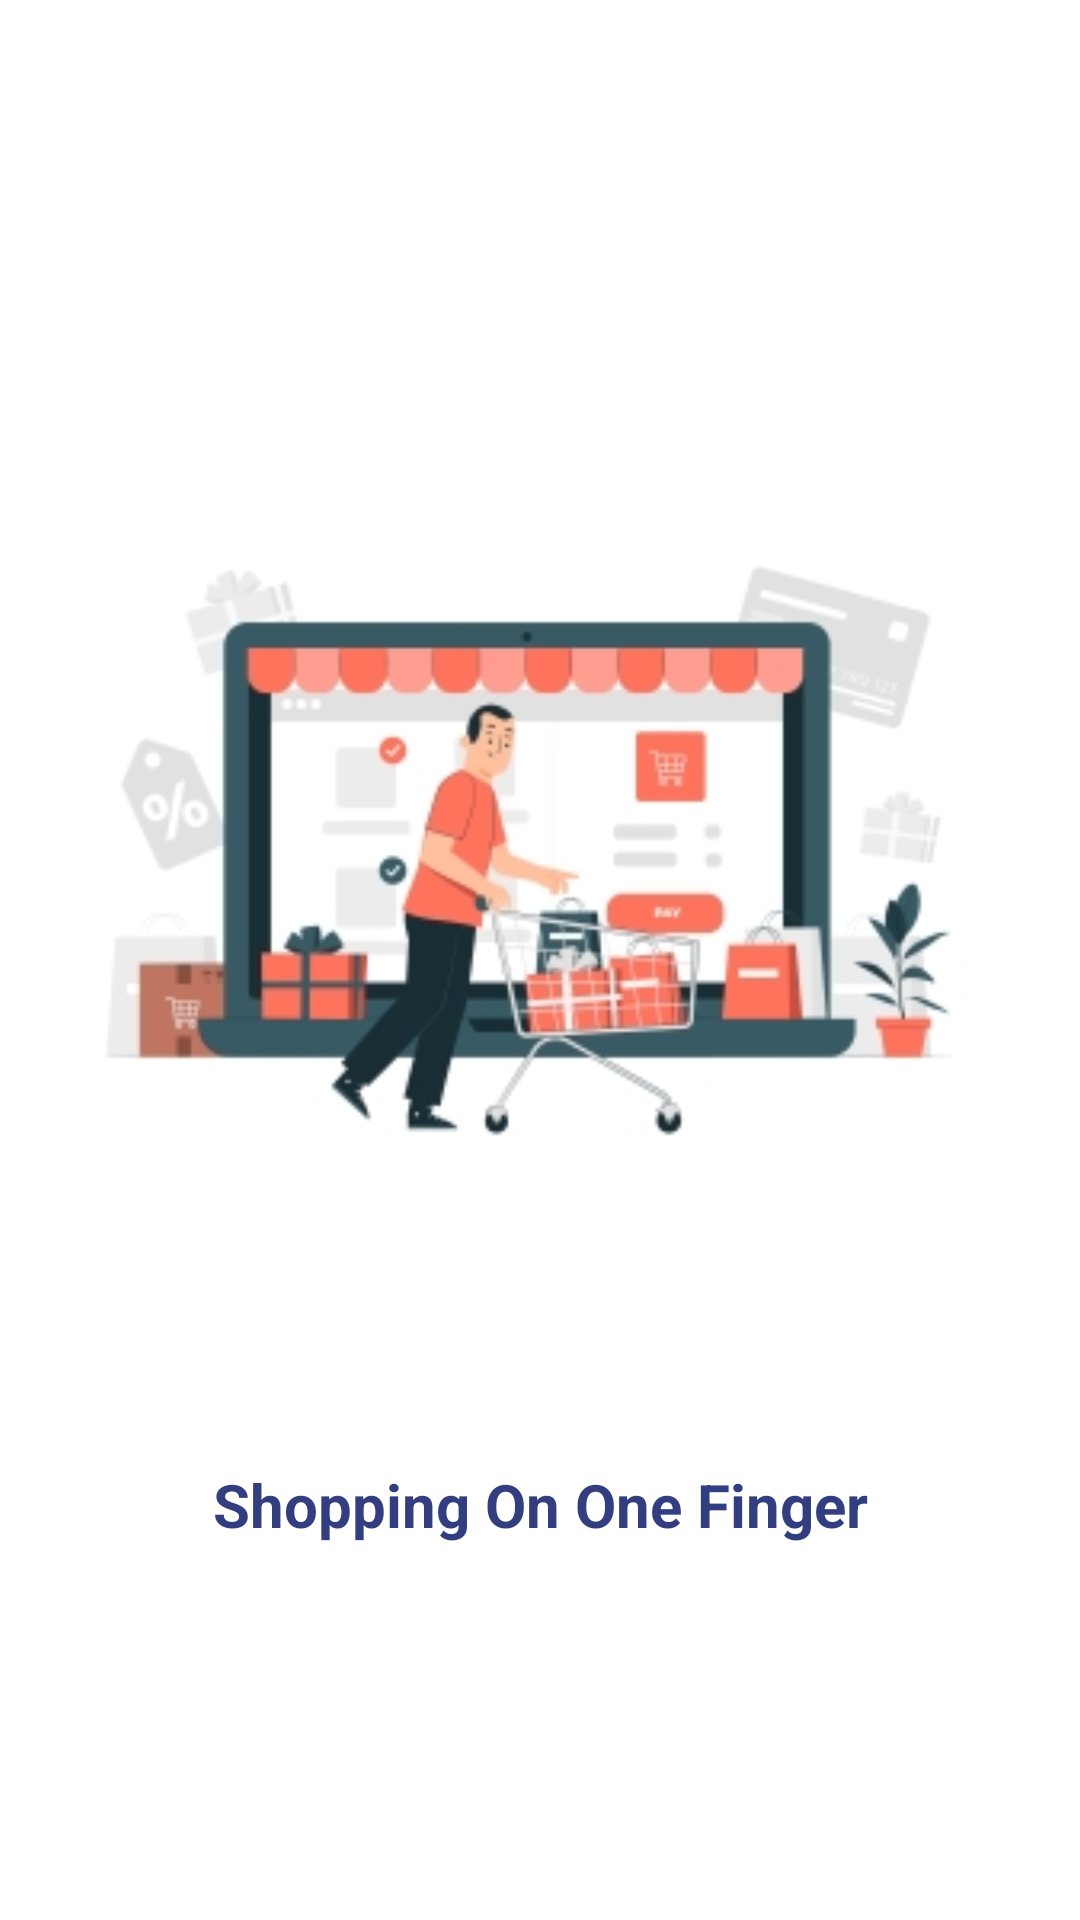

Reconstruct the res/layout file that produces this screen, plus the resources it refers to.
<!-- AndroidManifest.xml: application theme Theme.ECommerceApp -->
<!-- res/layout/onboarding_slider.xml -->
<?xml version="1.0" encoding="utf-8"?>
<androidx.constraintlayout.widget.ConstraintLayout xmlns:android="http://schemas.android.com/apk/res/android"
    xmlns:app="http://schemas.android.com/apk/res-auto"
    xmlns:tools="http://schemas.android.com/tools"
    android:layout_width="match_parent"
    android:layout_height="match_parent">

    <ImageView
        android:id="@+id/slider_images"
        android:layout_width="0dp"
        android:layout_height="400dp"
        android:layout_marginTop="80dp"
        android:padding="20dp"
        app:layout_constraintEnd_toEndOf="parent"
        app:layout_constraintStart_toStartOf="parent"
        app:layout_constraintTop_toTopOf="parent"
        app:srcCompat="@drawable/open_store" />

    <TextView
        android:id="@+id/slider_title"
        android:layout_width="wrap_content"
        android:layout_height="wrap_content"
        android:layout_marginTop="8dp"
        android:text="@string/first_slide_title"
        android:textColor="@color/bloue"
        android:textSize="20dp"
        android:textStyle="bold|normal"
        app:layout_constraintEnd_toEndOf="parent"
        app:layout_constraintStart_toStartOf="parent"
        app:layout_constraintTop_toBottomOf="@+id/slider_images" />
</androidx.constraintlayout.widget.ConstraintLayout>
<!-- resources referenced by this layout -->
<resources>
  <color name="bloue">#323E80</color>
  <!-- drawable open_store: jpg bitmap (drawable-v24, 32713 bytes) -->
  <string name="first_slide_title">Shopping On One Finger</string>
  <style name="Theme.ECommerceApp" parent="Theme.MaterialComponents.DayNight.NoActionBar">
          
          <item name="colorPrimary">#FF9D90</item>
          <item name="colorPrimaryVariant">#FF9D90</item>
          <item name="colorOnPrimary">@color/white</item>
          
          <item name="colorSecondary">#FF9D90</item>
          <item name="colorSecondaryVariant">#FF9D90</item>
          <item name="colorOnSecondary">@color/black</item>
          
          <item name="android:statusBarColor">#FF9D90</item>
          
      </style>
  <color name="white">#FFFFFFFF</color>
  <color name="black">#FF000000</color>
</resources>
